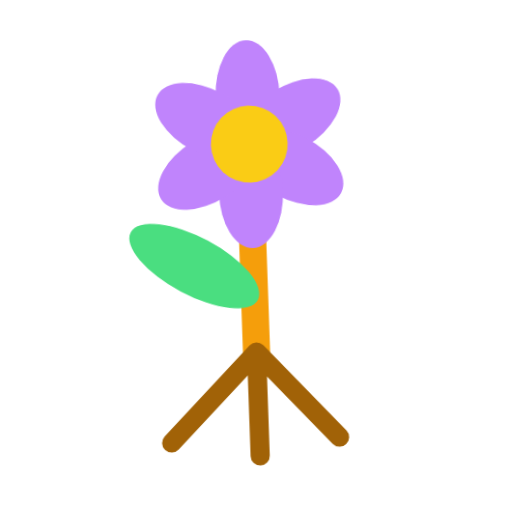
t = 0.00 s
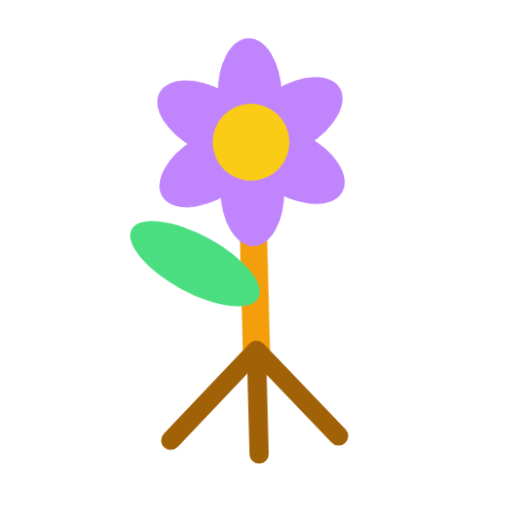
t = 0.40 s
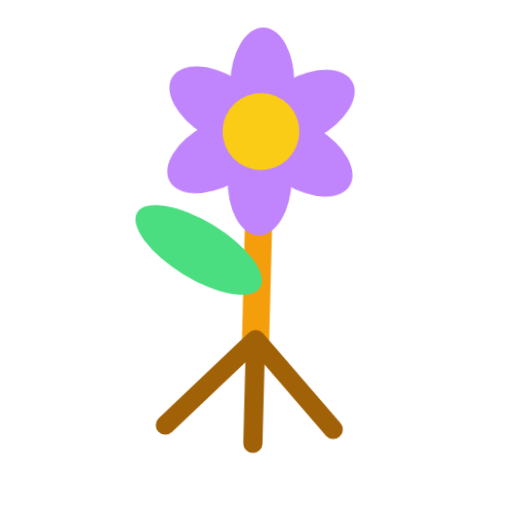
t = 1.20 s
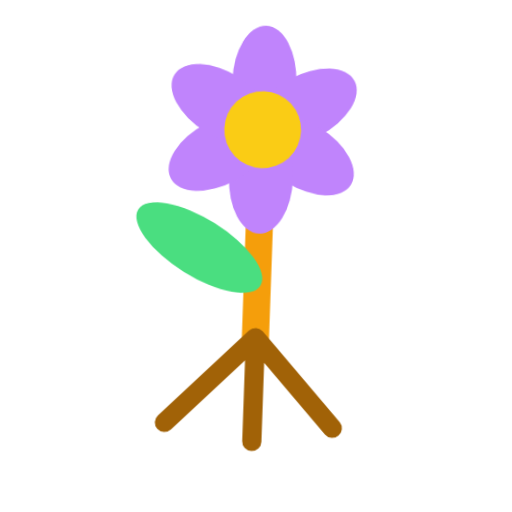
t = 1.60 s
t = 2.00 s: frame unchanged from t = 1.20 s, image omitted
t = 2.80 s: frame unchanged from t = 0.40 s, image omitted

The animated SVG that drew these frames (rendered in a browser with its animation timeline set to each time). Animation: 1 CSS @keyframes rule; one cycle of 3.20 s, repeats indefinitely.

<svg xmlns="http://www.w3.org/2000/svg" viewBox="0 0 320 320" role="img"><title>stem</title><style>@media(prefers-reduced-motion:no-preference){.art{transform-origin:160px 210px;animation:float 3.2s ease-in-out infinite}@keyframes float{0%,100%{transform:translateY(0) rotate(-2deg)}50%{transform:translateY(-9px) rotate(2deg)}}}</style><g class="art"><path d="M160 90V220" fill="none" stroke="#F59E0B" stroke-width="17" stroke-linecap="round" stroke-linejoin="round"/><ellipse cx="123" cy="165" rx="45" ry="18" transform="rotate(30 123 165)" fill="#4ADE80"/><path d="M160 220L105 275M160 220V285M160 220L210 275" fill="none" stroke="#A16207" stroke-width="12" stroke-linecap="round" stroke-linejoin="round"/><ellipse cx="160" cy="60" rx="20" ry="35" fill="#C084FC" transform="rotate(0 160 90)"/><ellipse cx="160" cy="60" rx="20" ry="35" fill="#C084FC" transform="rotate(60 160 90)"/><ellipse cx="160" cy="60" rx="20" ry="35" fill="#C084FC" transform="rotate(120 160 90)"/><ellipse cx="160" cy="60" rx="20" ry="35" fill="#C084FC" transform="rotate(180 160 90)"/><ellipse cx="160" cy="60" rx="20" ry="35" fill="#C084FC" transform="rotate(240 160 90)"/><ellipse cx="160" cy="60" rx="20" ry="35" fill="#C084FC" transform="rotate(300 160 90)"/><circle cx="160" cy="90" r="24" fill="#FACC15"/></g></svg>
